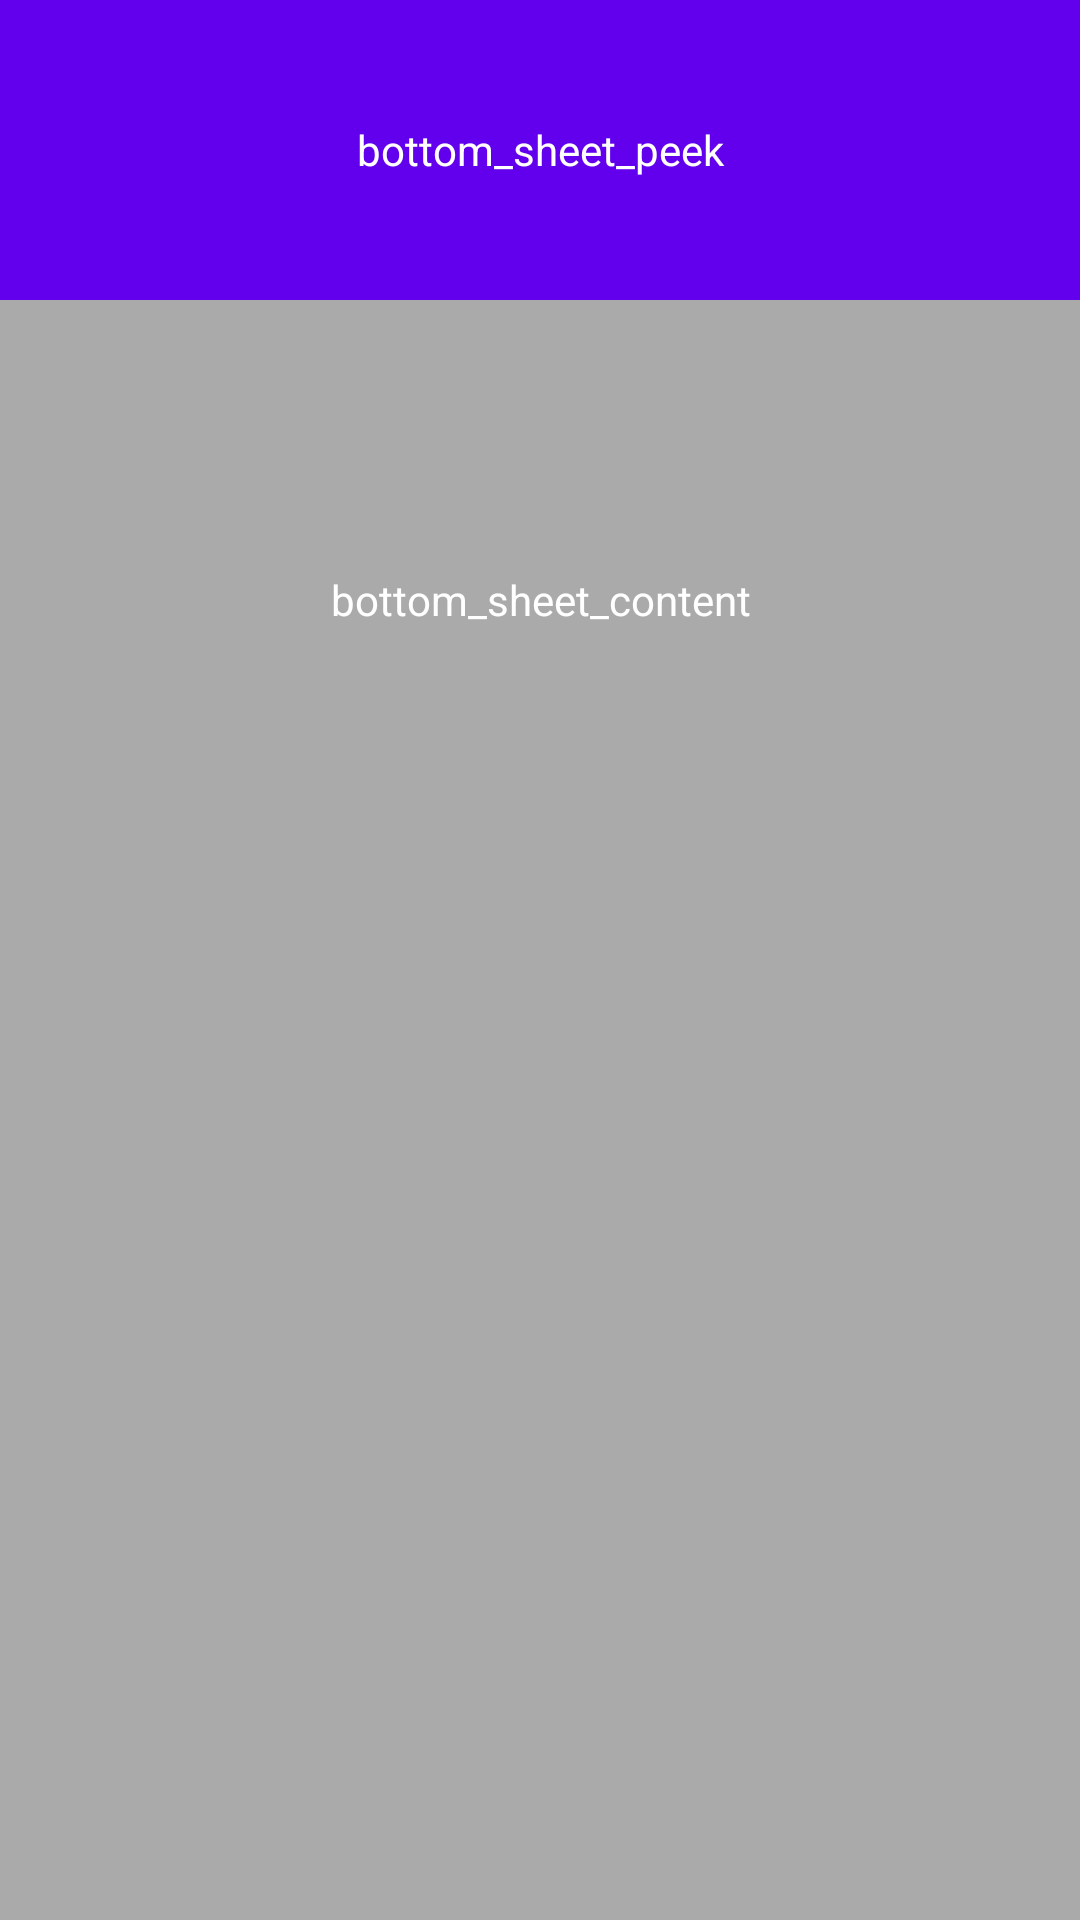

The Android layout XML behind this screen, and the referenced resources:
<!-- AndroidManifest.xml: application theme AppTheme -->
<!-- res/layout/bottom_sheet.xml -->
<?xml version="1.0" encoding="utf-8"?>
<LinearLayout xmlns:android="http://schemas.android.com/apk/res/android"
    xmlns:app="http://schemas.android.com/apk/res-auto"
    android:id="@+id/bottom_sheet"
    android:layout_width="match_parent"
    android:layout_height="match_parent"
    android:background="@android:color/darker_gray"
    android:orientation="vertical"
    app:behavior_hideable="false"
    app:behavior_peekHeight="100dp"
    app:layout_behavior="com.google.android.material.bottomsheet.BottomSheetBehavior">

    <TextView
        android:layout_width="match_parent"
        android:layout_height="100dp"
        android:background="@color/colorPrimary"
        android:gravity="center"
        android:text="@string/bottom_sheet_peek"
        android:textColor="@android:color/white" />

    <TextView
        android:layout_width="match_parent"
        android:layout_height="200dp"
        android:gravity="center"
        android:text="@string/bottom_sheet_content"
        android:textColor="@android:color/white" />

</LinearLayout>
<!-- resources referenced by this layout -->
<resources>
  <string name="bottom_sheet_content">bottom_sheet_content</string>
  <string name="bottom_sheet_peek">bottom_sheet_peek</string>
  <style name="AppTheme" parent="Theme.AppCompat.Light.DarkActionBar">
          
          <item name="colorPrimary">@color/colorPrimary</item>
          <item name="colorPrimaryDark">@color/colorPrimaryDark</item>
          <item name="colorAccent">@color/colorAccent</item>
      </style>
  <!-- not gathered from this repository: default colours our renderer supplied (Android Studio template values) -->
  <color name="colorPrimary">#FF6200EE</color>
  <color name="colorPrimaryDark">#FF3700B3</color>
  <color name="colorAccent">#FF03DAC5</color>
</resources>
